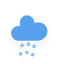
t = 0.00 s
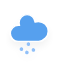
t = 0.25 s
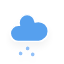
t = 2.25 s
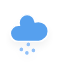
t = 4.25 s
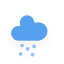
t = 6.25 s

The animated SVG that drew these frames (rendered in a browser with its animation timeline set to each time). Animation: 1 CSS @keyframes rule; one cycle of 8.25 s, repeats indefinitely.

<?xml version="1.0" encoding="utf-8"?>
<!-- (c) ammap.com | SVG weather icons -->
<svg
    version="1.1"
    xmlns="http://www.w3.org/2000/svg"
    xmlns:xlink="http://www.w3.org/1999/xlink"
    width="64"
    height="64"
    viewbox="0 0 64 64">
    <defs>
        <filter id="blur" width="200%" height="200%">
            <feGaussianBlur in="SourceAlpha" stdDeviation="3"/>
            <feOffset dx="0" dy="4" result="offsetblur"/>
            <feComponentTransfer>
                <feFuncA type="linear" slope="0.05"/>
            </feComponentTransfer>
            <feMerge> 
                <feMergeNode/>
                <feMergeNode in="SourceGraphic"/> 
            </feMerge>
        </filter>
        <style type="text/css"><![CDATA[
/*
** RAIN
*/
@keyframes am-weather-rain {
  0% {
    stroke-dashoffset: 0;
  }

  100% {
    stroke-dashoffset: -100;
  }
}

.am-weather-rain-1 {
  -webkit-animation-name: am-weather-rain;
     -moz-animation-name: am-weather-rain;
      -ms-animation-name: am-weather-rain;
          animation-name: am-weather-rain;
  -webkit-animation-duration: 8s;
     -moz-animation-duration: 8s;
      -ms-animation-duration: 8s;
          animation-duration: 8s;
  -webkit-animation-timing-function: linear;
     -moz-animation-timing-function: linear;
      -ms-animation-timing-function: linear;
          animation-timing-function: linear;
  -webkit-animation-iteration-count: infinite;
     -moz-animation-iteration-count: infinite;
      -ms-animation-iteration-count: infinite;
          animation-iteration-count: infinite;
}

.am-weather-rain-2 {
  -webkit-animation-name: am-weather-rain;
     -moz-animation-name: am-weather-rain;
      -ms-animation-name: am-weather-rain;
          animation-name: am-weather-rain;
  -webkit-animation-delay: 0.25s;
     -moz-animation-delay: 0.25s;
      -ms-animation-delay: 0.25s;
          animation-delay: 0.25s;
  -webkit-animation-duration: 8s;
     -moz-animation-duration: 8s;
      -ms-animation-duration: 8s;
          animation-duration: 8s;
  -webkit-animation-timing-function: linear;
     -moz-animation-timing-function: linear;
      -ms-animation-timing-function: linear;
          animation-timing-function: linear;
  -webkit-animation-iteration-count: infinite;
     -moz-animation-iteration-count: infinite;
      -ms-animation-iteration-count: infinite;
          animation-iteration-count: infinite;
}
        ]]></style>
    </defs>
    <g filter="url(#blur)" id="rainy-7" transform="translate(-9,-10) scale(1.2)">
        <g transform="translate(20,10)">
            <g>
                <path d="M47.7,35.4c0-4.6-3.7-8.2-8.2-8.2c-1,0-1.9,0.2-2.8,0.5c-0.3-3.4-3.1-6.2-6.6-6.2c-3.7,0-6.7,3-6.7,6.7c0,0.8,0.2,1.6,0.4,2.3    c-0.3-0.1-0.7-0.1-1-0.1c-3.7,0-6.7,3-6.7,6.7c0,3.6,2.9,6.6,6.5,6.7l17.2,0C44.2,43.3,47.7,39.8,47.7,35.4z" fill="#57A0EE" stroke="white" stroke-linejoin="round" stroke-width="1.2" transform="translate(-20,-11)"/>
            </g>
        </g>
        <g transform="translate(31,46), rotate(10)">
            <line class="am-weather-rain-1" fill="none" stroke="#91C0F8" stroke-dasharray="0.1,7" stroke-linecap="round" stroke-width="3" transform="translate(-5,1)" x1="0" x2="0" y1="0" y2="8" />
            <line class="am-weather-rain-2" fill="none" stroke="#91C0F8" stroke-dasharray="0.1,7" stroke-linecap="round" stroke-width="3" transform="translate(0,-1)" x1="0" x2="0" y1="0" y2="8" />
            <line class="am-weather-rain-1" fill="none" stroke="#91C0F8" stroke-dasharray="0.1,7" stroke-linecap="round" stroke-width="3" transform="translate(5,0)" x1="0" x2="0" y1="0" y2="8" />
        </g>
    </g>
</svg>